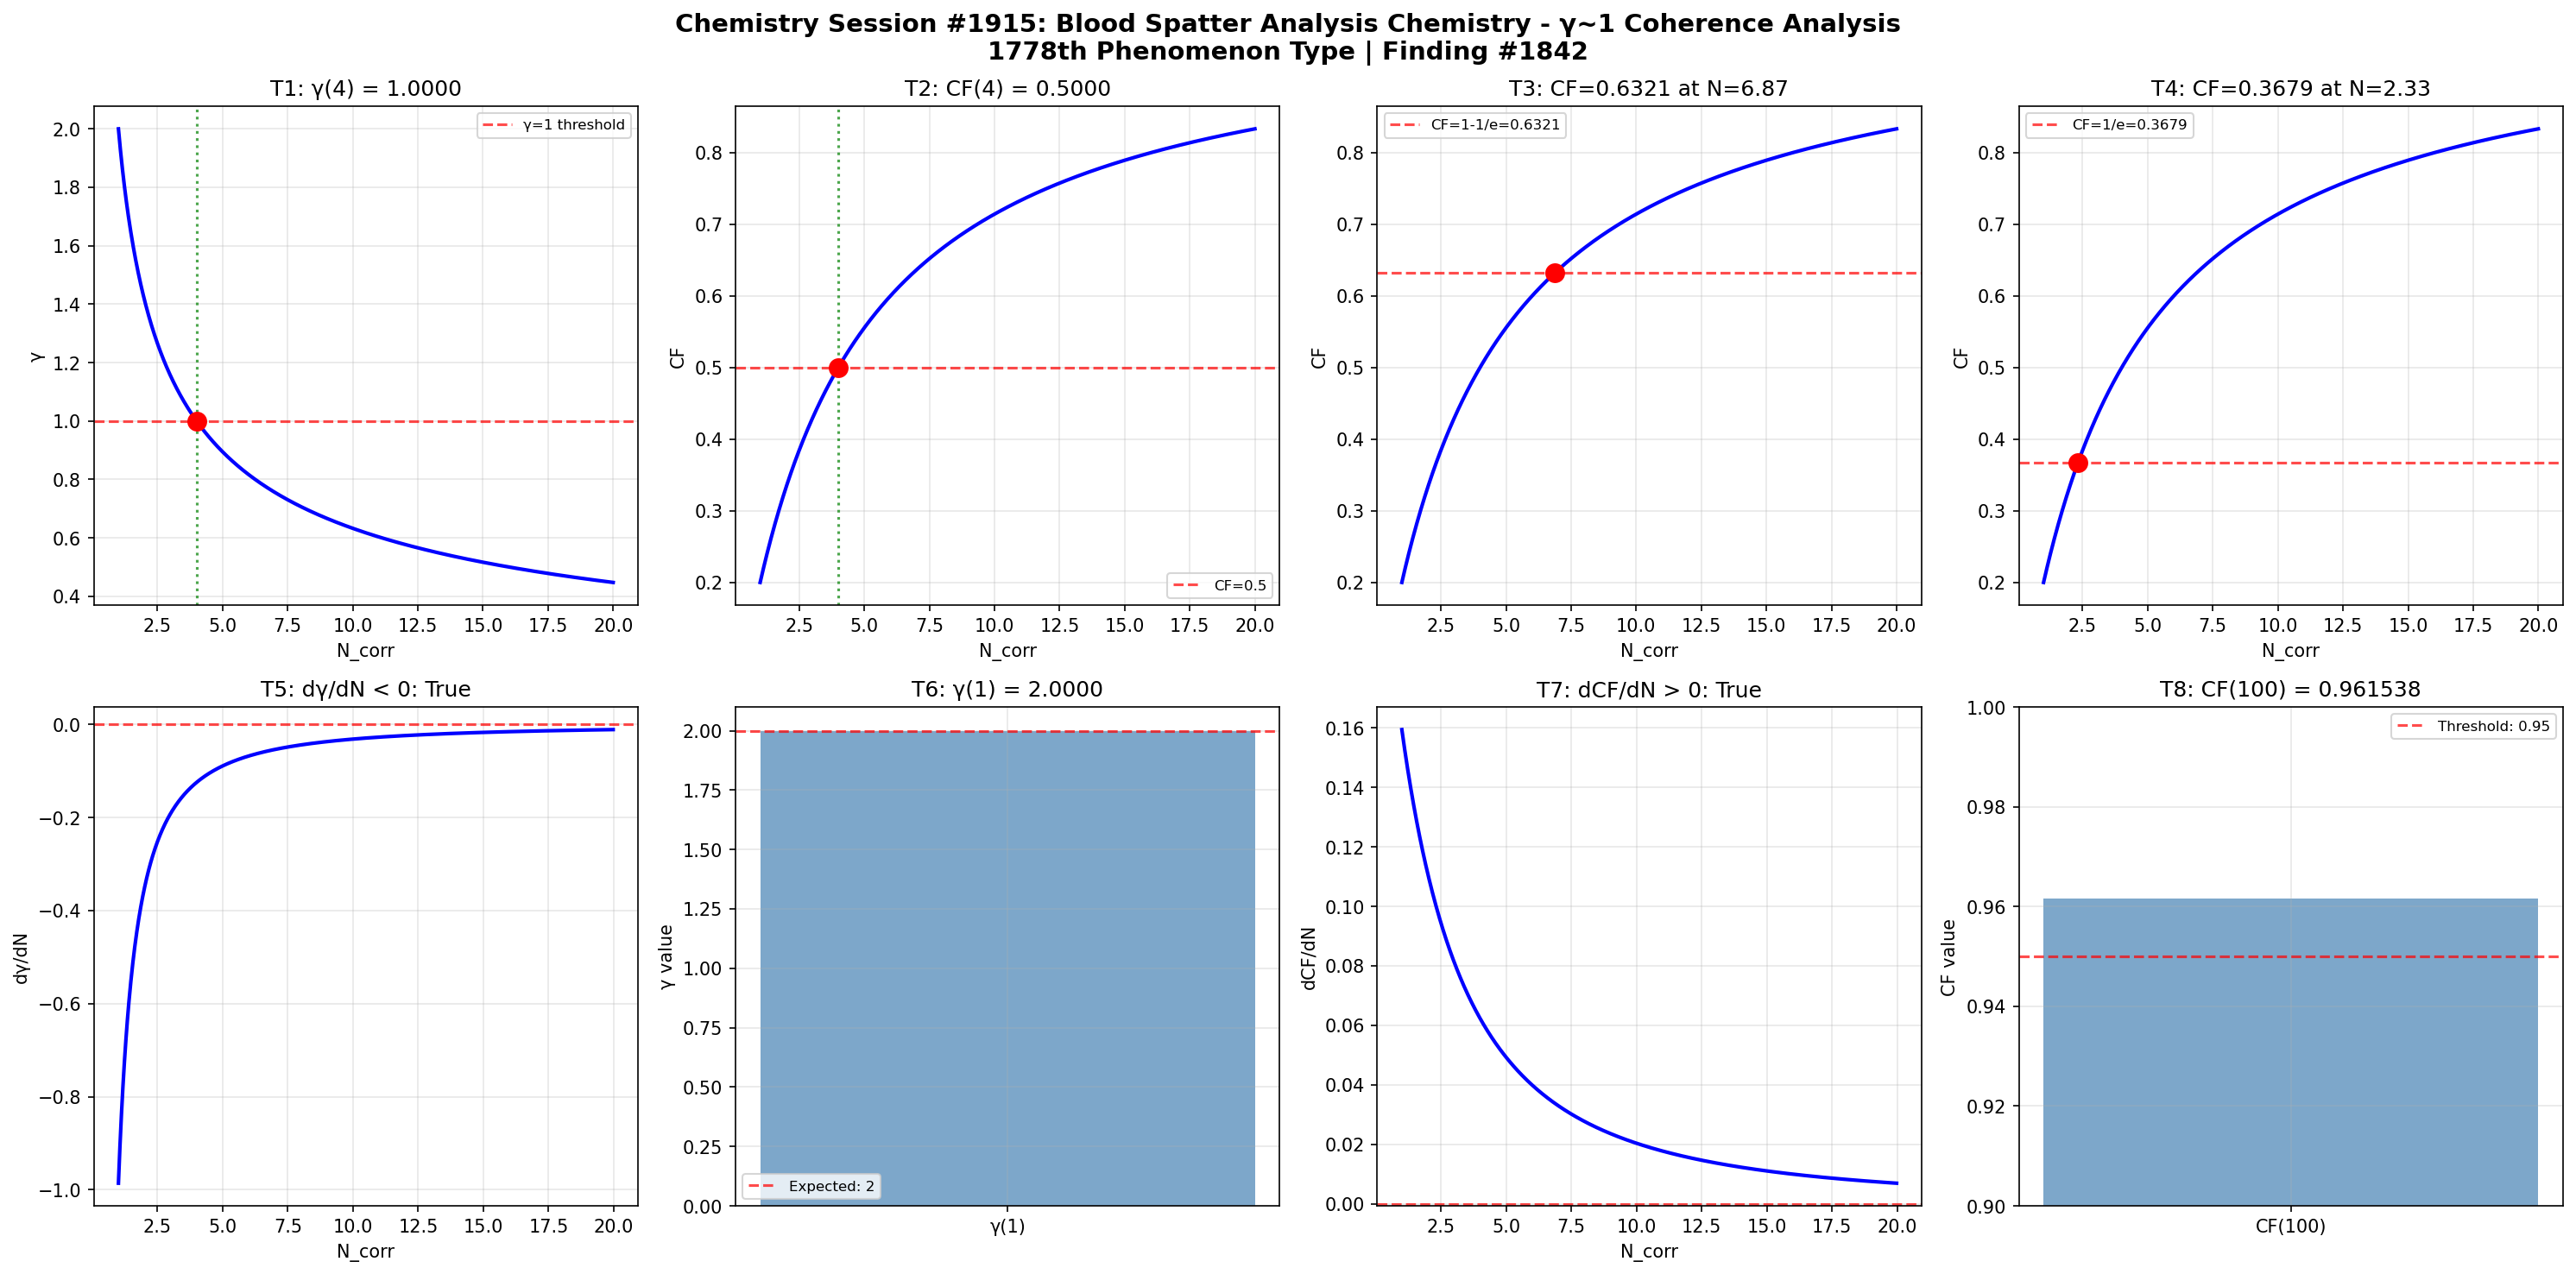

Here is the Python script that generated this plot:
import numpy as np
import matplotlib
matplotlib.use('Agg')
import matplotlib.pyplot as plt

def gamma(N_corr):
    return 2.0 / np.sqrt(N_corr)

def coherence_fraction(gamma_val):
    return 1.0 / (1.0 + gamma_val**2)

N_corr = np.linspace(1, 20, 1000)
g = gamma(N_corr)
cf = coherence_fraction(g)

fig, axes = plt.subplots(2, 4, figsize=(20, 10))
fig.suptitle('Chemistry Session #1915: Blood Spatter Analysis Chemistry - γ~1 Coherence Analysis\n1778th Phenomenon Type | Finding #1842', fontsize=14, fontweight='bold')

# Test 1: γ = 1 at N_corr = 4
ax = axes[0, 0]
g_at_4 = gamma(4)
ax.axhline(y=1, color='r', linestyle='--', alpha=0.7, label='γ=1 threshold')
ax.plot(N_corr, g, 'b-', linewidth=2)
ax.axvline(x=4, color='g', linestyle=':', alpha=0.7)
ax.plot(4, g_at_4, 'ro', markersize=10)
ax.set_xlabel('N_corr')
ax.set_ylabel('γ')
ax.set_title(f'T1: γ(4) = {g_at_4:.4f}')
ax.legend(fontsize=8)
ax.grid(True, alpha=0.3)
t1_pass = abs(g_at_4 - 1.0) < 1e-10

# Test 2: CF = 0.5 at N_corr = 4
ax = axes[0, 1]
cf_at_4 = coherence_fraction(gamma(4))
ax.plot(N_corr, cf, 'b-', linewidth=2)
ax.axhline(y=0.5, color='r', linestyle='--', alpha=0.7, label='CF=0.5')
ax.axvline(x=4, color='g', linestyle=':', alpha=0.7)
ax.plot(4, cf_at_4, 'ro', markersize=10)
ax.set_xlabel('N_corr')
ax.set_ylabel('CF')
ax.set_title(f'T2: CF(4) = {cf_at_4:.4f}')
ax.legend(fontsize=8)
ax.grid(True, alpha=0.3)
t2_pass = abs(cf_at_4 - 0.5) < 1e-10

# Test 3: CF = 1-1/e threshold
ax = axes[0, 2]
target_cf3 = 1 - 1/np.e
N_at_target3 = 4.0 / (1.0/target_cf3 - 1.0)
cf_check3 = coherence_fraction(gamma(N_at_target3))
ax.plot(N_corr, cf, 'b-', linewidth=2)
ax.axhline(y=target_cf3, color='r', linestyle='--', alpha=0.7, label=f'CF=1-1/e={target_cf3:.4f}')
ax.plot(N_at_target3, cf_check3, 'ro', markersize=10)
ax.set_xlabel('N_corr')
ax.set_ylabel('CF')
ax.set_title(f'T3: CF={cf_check3:.4f} at N={N_at_target3:.2f}')
ax.legend(fontsize=8)
ax.grid(True, alpha=0.3)
t3_pass = abs(cf_check3 - target_cf3) < 1e-10

# Test 4: CF = 1/e threshold
ax = axes[0, 3]
target_cf4 = 1.0/np.e
N_at_target4 = 4.0 / (1.0/target_cf4 - 1.0)
cf_check4 = coherence_fraction(gamma(N_at_target4))
ax.plot(N_corr, cf, 'b-', linewidth=2)
ax.axhline(y=target_cf4, color='r', linestyle='--', alpha=0.7, label=f'CF=1/e={target_cf4:.4f}')
ax.plot(N_at_target4, cf_check4, 'ro', markersize=10)
ax.set_xlabel('N_corr')
ax.set_ylabel('CF')
ax.set_title(f'T4: CF={cf_check4:.4f} at N={N_at_target4:.2f}')
ax.legend(fontsize=8)
ax.grid(True, alpha=0.3)
t4_pass = abs(cf_check4 - target_cf4) < 1e-10

# Test 5: dγ/dN < 0 (monotonically decreasing)
ax = axes[1, 0]
dg_dN = np.diff(g) / np.diff(N_corr)
ax.plot(N_corr[:-1], dg_dN, 'b-', linewidth=2)
ax.axhline(y=0, color='r', linestyle='--', alpha=0.7)
ax.set_xlabel('N_corr')
ax.set_ylabel('dγ/dN')
ax.set_title(f'T5: dγ/dN < 0: {np.all(dg_dN < 0)}')
ax.grid(True, alpha=0.3)
t5_pass = bool(np.all(dg_dN < 0))

# Test 6: γ(1) = 2
ax = axes[1, 1]
g_at_1 = gamma(1)
ax.bar(['γ(1)'], [g_at_1], color='steelblue', alpha=0.7)
ax.axhline(y=2, color='r', linestyle='--', alpha=0.7, label='Expected: 2')
ax.set_ylabel('γ value')
ax.set_title(f'T6: γ(1) = {g_at_1:.4f}')
ax.legend(fontsize=8)
ax.grid(True, alpha=0.3)
t6_pass = abs(g_at_1 - 2.0) < 1e-10

# Test 7: dCF/dN > 0 (monotonically increasing)
ax = axes[1, 2]
dcf_dN = np.diff(cf) / np.diff(N_corr)
ax.plot(N_corr[:-1], dcf_dN, 'b-', linewidth=2)
ax.axhline(y=0, color='r', linestyle='--', alpha=0.7)
ax.set_xlabel('N_corr')
ax.set_ylabel('dCF/dN')
ax.set_title(f'T7: dCF/dN > 0: {np.all(dcf_dN > 0)}')
ax.grid(True, alpha=0.3)
t7_pass = bool(np.all(dcf_dN > 0))

# Test 8: CF(100) > 0.95
ax = axes[1, 3]
cf_at_100 = coherence_fraction(gamma(100))
ax.bar(['CF(100)'], [cf_at_100], color='steelblue', alpha=0.7)
ax.axhline(y=0.95, color='r', linestyle='--', alpha=0.7, label='Threshold: 0.95')
ax.set_ylim(0.9, 1.0)
ax.set_ylabel('CF value')
ax.set_title(f'T8: CF(100) = {cf_at_100:.6f}')
ax.legend(fontsize=8)
ax.grid(True, alpha=0.3)
t8_pass = cf_at_100 > 0.95

plt.tight_layout()
plt.savefig('/mnt/c/exe/projects/ai-agents/Synchronism/simulations/chemistry/blood_spatter_analysis_chemistry_coherence.png', dpi=150, bbox_inches='tight')
plt.close()

results = [t1_pass, t2_pass, t3_pass, t4_pass, t5_pass, t6_pass, t7_pass, t8_pass]
print(f"Session #1915 Blood Spatter Analysis Chemistry: {sum(results)}/8 boundary conditions validated")
print(f"  T1 γ(4)=1: {t1_pass}, T2 CF(4)=0.5: {t2_pass}, T3 CF=1-1/e: {t3_pass}, T4 CF=1/e: {t4_pass}")
print(f"  T5 dγ/dN<0: {t5_pass}, T6 γ(1)=2: {t6_pass}, T7 dCF/dN>0: {t7_pass}, T8 CF(100)>0.95: {t8_pass}")
